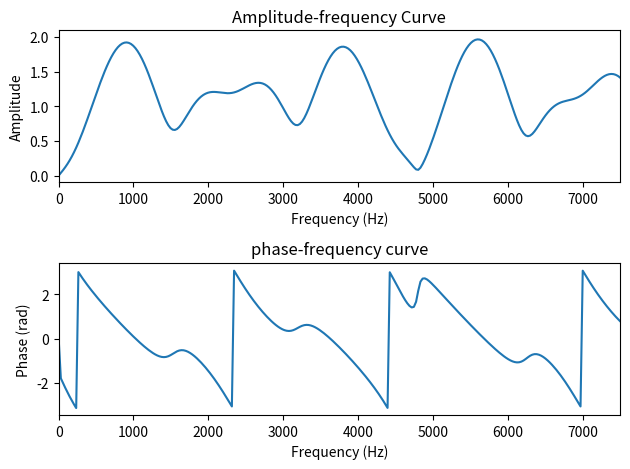
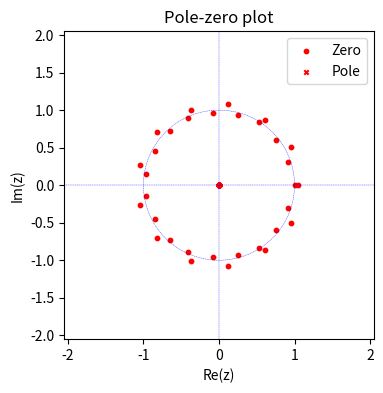
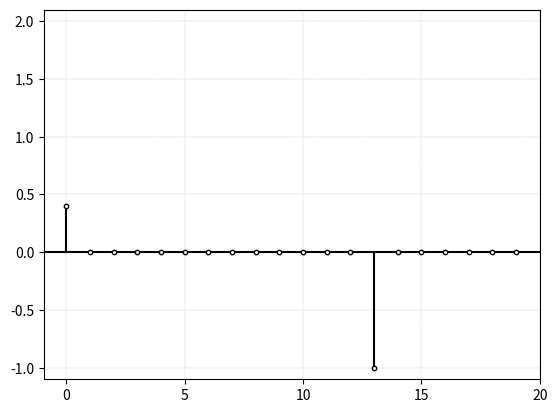

Write Python code to recreate these figures, in order.
'''
Related Figures:2a,4,s1
'''
import scipy
import numpy as np
import matplotlib.pyplot as plt
from matplotlib.patches import Circle

def zplane(z, p, fig=None, ax=None):
    if fig==None or ax==None:
        fig, ax = plt.subplots(figsize=(4, 4),dpi=300)
    circle = Circle(xy = (0.0, 0.0), radius = 1, alpha = 0.9, facecolor = 'white')
    theta = np.linspace(0, 2 * np.pi, 200)
    x = np.cos(theta)
    y = np.sin(theta)
    ax.add_patch(circle)
    ax.plot(x, y, linestyle='--', color='b', linewidth=0.25)
    lim = max(max(z), max(p), 1) + 1
    plt.xlim([-lim, lim])
    plt.ylim([-lim, lim])
    plt.axhline(0, linestyle='--', color='b', linewidth=0.25)
    plt.axvline(0, linestyle='--', color='b', linewidth=0.25)
    for i in z[:-1]:
        ax.scatter(np.real(i),np.imag(i),marker='o',s=10,color='r')
    ax.scatter(np.real(z[-1]),np.imag(z[-1]),marker='o',s=10,color='r',label='Zero')
    for i in p[:1]:
        ax.scatter(np.real(i),np.imag(i),marker='x',s=10,color='r',label='Pole')
    plt.title('Pole-zero plot')
    plt.ylabel('Im(z)')
    plt.xlabel('Re(z)')
    plt.legend()

if __name__ == "__main__":
    fs = 30000
    n=13
    w=-0.6
    k=32
    b=np.zeros(100)
    b[0]=1+w
    b[n]+=-1
    b[k]+=-w
    s, h = scipy.signal.freqz(b)
    plt.subplot(2, 1, 1)
    plt.plot(s * fs / (2 * np.pi), abs(h))
    plt.title('Amplitude-frequency Curve')
    plt.xlabel('Frequency (Hz)')
    plt.ylabel('Amplitude')
    plt.xlim(0,7500)

    plt.subplot(2, 1, 2)
    plt.plot(s * fs / (2 * np.pi), np.angle(h))
    plt.title('phase-frequency curve')
    plt.xlabel('Frequency (Hz)')
    plt.ylabel('Phase (rad)')
    plt.xlim(0,7500)

    plt.tight_layout()
    plt.show()
    plt.close()
    a=np.zeros(100)
    a[0]=1
    z,p,k=scipy.signal.tf2zpk(b,a)
    zplane(z,p)
    plt.show()
    plt.close()

    s=scipy.signal.dlti(b,a)
    t,y=scipy.signal.dimpulse(s)
    fig, ax = plt.subplots(dpi=300)
    plt.axhline(0,color='black')
    for i in range(20):
        if y[0][i,0]!=0:
            plt.vlines(t[i],0,np.sign(y[0][i,0])*(np.abs(y[0][i,0])-0.01),color='black')
        ax.scatter(t[i], y[0][i,0],s=10,color='white',edgecolors='black',marker='o',zorder=2)
    plt.grid(linestyle = '--', linewidth = 0.25)
    ax.set_xticks([0,5,10,15,20])
    ax.set_ylim(-1.1,2.1)
    plt.show()
    plt.close()
